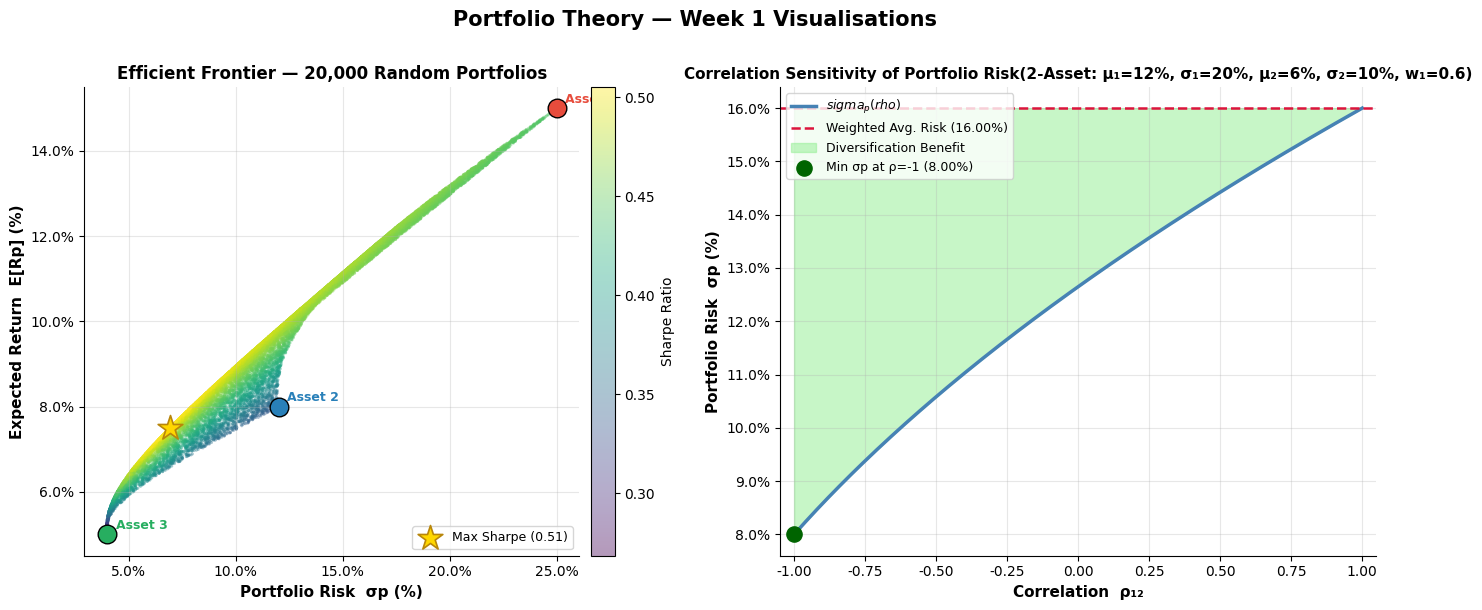

Write Python code to recreate this figure.
import numpy as np
import pandas as pd
import matplotlib.pyplot as plt
import matplotlib.ticker as mticker
from matplotlib.colors import Normalize
from matplotlib.cm import ScalarMappable

np.random.seed(42)          # reproducibility for all random operations
plt.rcParams.update({
    'figure.dpi'      : 120,
    'axes.spines.top' : False,
    'axes.spines.right': False,
    'axes.grid'       : True,
    'grid.alpha'      : 0.3,
    'font.family'     : 'DejaVu Sans',
})
print("All imports successful ✓")


prices = np.array([100, 108, 103, 115, 110])

# (a) Simple returns
R = np.diff(prices) / prices[:-1]
print("=== (a) Simple Returns Rt ===")
for i, r in enumerate(R, 1):
    print(f"  R{i} = ({prices[i]} - {prices[i-1]}) / {prices[i-1]} = {r:.6f}  ({r*100:.4f}%)")


# (b) Log returns
r = np.log(prices[1:] / prices[:-1])
print("=== (b) Log Returns rt ===")
for i, lr in enumerate(r, 1):
    print(f"  r{i} = ln({prices[i]}/{prices[i-1]}) = {lr:.6f}  ({lr*100:.4f}%)")


# (c) Verify approximation and find least accurate month
print("=== (c) Approximation Check ===")
print(f"{'Month':>6} {'Rt':>10} {'rt':>10} {'|Rt-rt|':>12} {'Approx error (%)':>18}")
print("-" * 60)
for i in range(4):
    diff = abs(R[i] - r[i])
    print(f"  M{i+1}   {R[i]:>10.6f} {r[i]:>10.6f} {diff:>12.8f} {diff*100:>16.6f}%")

worst = np.argmax(np.abs(R - r)) + 1
print(f"\n→ Approximation LEAST accurate at Month {worst}")
print(f"  Reason: Month {worst} has the largest |Rt| = {abs(R[worst-1])*100:.2f}%,")
print(f"  so the higher-order term Rt²/2 ≈ {R[worst-1]**2/2*100:.4f}% is largest.")


# Q2 Numerical verification
E_R1, E_R2 = 0.15, 0.07
w1, w2     = 0.40, 0.60
E_Rp = w1 * E_R1 + w2 * E_R2
print(f"E[Rp] = {w1}×{E_R1} + {w2}×{E_R2} = {E_Rp:.4f}  ({E_Rp*100:.2f}%)")
print("Correlation does NOT affect E[Rp] — only σp² changes with ρ.")


# Q4 — Portfolio risk at ρ = +1, 0, -1
sig_A, sig_B = 0.25, 0.12
wA, wB = 0.5, 0.5

def port_sigma(rho, wA=0.5, wB=0.5, sA=0.25, sB=0.12):
    var = wA**2*sA**2 + wB**2*sB**2 + 2*wA*wB*rho*sA*sB
    return np.sqrt(var)

for rho in [1, 0, -1]:
    sp = port_sigma(rho)
    print(f"  ρ = {rho:+d}  →  σp = {sp:.6f}  ({sp*100:.4f}%)")

print()
# (b) Weighted average
w_avg = wA*sig_A + wB*sig_B
print(f"Weighted average of individual risks: wA·σA + wB·σB = {w_avg:.6f} ({w_avg*100:.4f}%)")
print(f"σp at ρ=+1 = {port_sigma(1):.6f}  →  Equal to weighted average? {np.isclose(port_sigma(1), w_avg)}")


# (c) Zero-risk weight
wA_star = sig_B / (sig_A + sig_B)
wB_star = 1 - wA_star
print(f"w*_A = σ_B / (σ_A + σ_B) = {sig_B} / {sig_A+sig_B} = {wA_star:.6f} ({wA_star*100:.4f}%)")
print(f"w*_B = {wB_star:.6f} ({wB_star*100:.4f}%)")
sp_check = port_sigma(-1, wA_star, wB_star)
print(f"Verification: σp at ρ=-1, w*_A={wA_star:.4f} → {sp_check:.2e}  (≈ 0 ✓)")


# Q6 — Covariance matrix construction
mu  = np.array([0.15, 0.08, 0.05])
sig = np.array([0.25, 0.12, 0.04])

rho = np.array([
    [1.0, 0.4, 0.1],
    [0.4, 1.0, 0.2],
    [0.1, 0.2, 1.0]
])

# Σ = diag(σ) @ rho @ diag(σ)   — elegant vectorised construction
Sigma = np.diag(sig) @ rho @ np.diag(sig)

print("=== 3×3 Covariance Matrix Σ ===")
assets = ['Asset 1', 'Asset 2', 'Asset 3']
print(f"{'':>10}", end='')
for a in assets: print(f"{a:>12}", end='')
print()
for i, row in enumerate(Sigma):
    print(f"{assets[i]:>10}", end='')
    for v in row:
        print(f"{v:>12.6f}", end='')
    print()

print()
# (b) Symmetry check
is_sym = np.allclose(Sigma, Sigma.T)
print(f"(b) Σ is symmetric: {is_sym}  (Σ == Σᵀ element-wise ✓)")

# Spot-check one entry
print(f"\nSpot-check: Σ₁₂ = ρ₁₂·σ₁·σ₂ = {rho[0,1]}×{sig[0]}×{sig[1]} = {rho[0,1]*sig[0]*sig[1]:.6f}")
print(f"            Σ[0,1] from matrix  = {Sigma[0,1]:.6f}  ✓")


# Q7 — Sharpe Ratios
Rf = 0.04
portfolios = {
    'X': {'E_Rp': 0.14, 'sig_p': 0.22},
    'Y': {'E_Rp': 0.09, 'sig_p': 0.10},
    'Z': {'E_Rp': 0.20, 'sig_p': 0.35},
}

print("=== (a) Sharpe Ratios ===")
print(f"{'Portfolio':>12} {'E[Rp]':>8} {'σp':>8} {'Sharpe':>10}")
print("-" * 42)
sharpes = {}
for name, p in portfolios.items():
    S = (p['E_Rp'] - Rf) / p['sig_p']
    sharpes[name] = S
    print(f"{name:>12} {p['E_Rp']*100:>7.1f}% {p['sig_p']*100:>7.1f}% {S:>10.4f}")

ranked = sorted(sharpes, key=sharpes.get, reverse=True)
print(f"\n(b) Ranking by Sharpe Ratio: {' > '.join(ranked)}")
print(f"    A rational mean-variance investor prefers Portfolio {ranked[0]}")
print(f"    because it offers the highest return per unit of risk taken.")
print()
print("(c) Portfolio Z has the highest absolute return (20%) but its")
print("    σp = 35% means it has the LOWEST Sharpe Ratio (0.457).")
print("    Rational mean-variance investors maximise risk-ADJUSTED return.")
print("    Portfolio Y delivers 9% return with only 10% risk → 0.50 Sharpe.")
print("    In mean-variance framework, Y is on a higher indifference curve")
print("    than Z for any investor whose utility penalises variance.")


# Q9 (a) — Standard error of sample mean
T      = 36          # observations (3 years monthly)
sig_i  = 0.30        # monthly σ = 30%
SE_mu  = sig_i / np.sqrt(T)
print(f"SE(μ̂) = σ / √T = {sig_i} / √{T} = {SE_mu:.4f} ({SE_mu*100:.2f}%)")
print()
print("Implication: With only 36 data points, the standard error of the")
print("estimated monthly mean return is ≈5%, which is HUGE relative to")
print("typical monthly returns of 0.5–1.5%.")
print("→ Historical sample means are extremely noisy estimates of true μ.")
print("→ Relying on them alone leads MVO to dramatically overweight")
print("  assets that happened to perform well in-sample (estimation error).")


# Q9 (c) — Number of unique parameters in Σ
N = 50
# Σ is a symmetric N×N matrix with 1s on diagonal for correlations,
# but as covariance matrix it has N variances + N(N-1)/2 covariances
n_variances   = N
n_covariances = N * (N - 1) // 2
n_total       = n_variances + n_covariances
print(f"N = {N} assets")
print(f"Variances  (diagonal): {n_variances}")
print(f"Covariances (off-diag, unique): N(N-1)/2 = {N}×{N-1}//2 = {n_covariances}")
print(f"Total unique parameters in Σ: {n_total}")
print()
print("Challenge: With T=36 monthly observations per asset (108 total"),
print("data points for 3 years), estimating 1325 parameters reliably")
print("is statistically ill-posed (far more unknowns than observations).")
print("The sample covariance matrix is often ill-conditioned or singular,")
print("leading to extreme and unstable portfolio weights in MVO.")


# ── Q10: Given price array ──────────────────────────────────────────────
prices = np.array([
    [100, 108, 103, 115, 110, 119, 125, 121, 130, 127, 135, 140],  # Stock A
    [200, 195, 210, 205, 220, 215, 225, 230, 222, 235, 240, 238]   # Stock B
])

# (a) Monthly simple returns — vectorised slicing, shape (2, 11)
returns = (prices[:, 1:] - prices[:, :-1]) / prices[:, :-1]
print("=== (a) Monthly Simple Returns (shape:", returns.shape, ") ===")
print("Stock A:", np.round(returns[0], 4))
print("Stock B:", np.round(returns[1], 4))


# (b) Annualised mean return and standard deviation
monthly_mean = returns.mean(axis=1)
monthly_std  = returns.std(axis=1, ddof=1)   # sample std

ann_mean = monthly_mean * 12
ann_std  = monthly_std  * np.sqrt(12)

print("=== (b) Annualised Statistics ===")
for i, name in enumerate(['Stock A', 'Stock B']):
    print(f"  {name}: Ann. Mean = {ann_mean[i]*100:.2f}%   Ann. Std = {ann_std[i]*100:.2f}%")


# (c) 2×2 Sample Covariance Matrix using np.cov
# np.cov expects each row = one variable (2 stocks × 11 observations)
cov_mat = np.cov(returns)          # shape (2,2), ddof=1 by default
print("=== (c) 2×2 Covariance Matrix ===")
print(cov_mat)

# Verify off-diagonal: should equal ρ·σA·σB
rho_AB      = np.corrcoef(returns)[0, 1]
sigma_A_mo  = returns[0].std(ddof=1)
sigma_B_mo  = returns[1].std(ddof=1)
manual_cov  = rho_AB * sigma_A_mo * sigma_B_mo

print(f"\nVerification of off-diagonal entry:")
print(f"  np.cov off-diag   = {cov_mat[0,1]:.8f}")
print(f"  ρ·σA·σB           = {manual_cov:.8f}")
print(f"  Match? {np.isclose(cov_mat[0,1], manual_cov)} ✓")
print(f"  Sample correlation ρ_AB = {rho_AB:.4f}")


# ── Q11 Setup: 3-asset parameters from Q6 ───────────────────────────────
mu_3  = np.array([0.15, 0.08, 0.05])
sig_3 = np.array([0.25, 0.12, 0.04])
rho_3 = np.array([[1.0, 0.4, 0.1],
                   [0.4, 1.0, 0.2],
                   [0.1, 0.2, 1.0]])
Sigma_3 = np.diag(sig_3) @ rho_3 @ np.diag(sig_3)

# (a) Equal-weight portfolio
w_eq = np.array([1/3, 1/3, 1/3])

E_Rp_eq  = w_eq @ mu_3                    # w^T μ
var_p_eq = w_eq @ Sigma_3 @ w_eq          # w^T Σ w
sig_p_eq = np.sqrt(var_p_eq)

print("=== (a) Equal-Weight Portfolio ===")
print(f"  E[Rp]  = w^T μ      = {E_Rp_eq*100:.4f}%")
print(f"  σp²    = w^T Σ w    = {var_p_eq:.6f}")
print(f"  σp     =            = {sig_p_eq*100:.4f}%")


# (b) 10,000 random portfolios using Dirichlet distribution
np.random.seed(42)
N_sim  = 10_000
W_rand = np.random.dirichlet(np.ones(3), N_sim)   # shape (10000, 3), rows sum to 1

# Vectorised: E[Rp] for each portfolio
E_rand = W_rand @ mu_3                             # shape (10000,)

# Vectorised: σp for each portfolio — W @ Σ @ W^T gives covariance matrix,
# but we need per-portfolio variance = diag(W Σ W^T)
# More efficient: var_i = sum_j sum_k w_j * w_k * Σ_jk
# = einsum or (W @ Sigma) * W summed over columns
var_rand = np.sum((W_rand @ Sigma_3) * W_rand, axis=1)   # shape (10000,)
sig_rand = np.sqrt(var_rand)                              # shape (10000,)

print("=== (b) Random Portfolio Simulation ===")
print(f"  E_rand shape: {E_rand.shape}")
print(f"  sig_rand shape: {sig_rand.shape}")
print(f"  E[Rp] range: [{E_rand.min()*100:.2f}%, {E_rand.max()*100:.2f}%]")
print(f"  σp    range: [{sig_rand.min()*100:.2f}%, {sig_rand.max()*100:.2f}%]")


# (c) Sharpe Ratios — fully vectorised, no loops
Rf_q11 = 0.04
sharpe_rand = (E_rand - Rf_q11) / sig_rand    # shape (10000,)

max_idx    = np.argmax(sharpe_rand)
max_sharpe = sharpe_rand[max_idx]
best_w     = W_rand[max_idx]

print("=== (c) Maximum Sharpe Portfolio (from 10,000 simulations) ===")
print(f"  Max Sharpe Ratio : {max_sharpe:.4f}")
print(f"  Weights          : w1={best_w[0]:.4f}  w2={best_w[1]:.4f}  w3={best_w[2]:.4f}")
print(f"  E[Rp]            : {E_rand[max_idx]*100:.2f}%")
print(f"  σp               : {sig_rand[max_idx]*100:.2f}%")
print(f"  Weights sum to 1?: {np.isclose(best_w.sum(), 1)} ✓")


# ── Q12 ────────────────────────────────────────────────────────────────
mu1_q12, sig1_q12 = 0.12, 0.20
mu2_q12, sig2_q12 = 0.06, 0.10
w1_q12 = 0.6;  w2_q12 = 0.4

# (a) σp for 200 ρ values in [-1, +1]  — fully vectorised
rho_grid = np.linspace(-1, 1, 200)         # shape (200,)

var_grid = (w1_q12**2 * sig1_q12**2
          + w2_q12**2 * sig2_q12**2
          + 2 * w1_q12 * w2_q12 * rho_grid * sig1_q12 * sig2_q12)
sig_grid = np.sqrt(var_grid)               # shape (200,)

print("=== (a) σp array (first 5 values, ρ starting at -1) ===")
print(np.round(sig_grid[:5], 6))
print(f"Array shape: {sig_grid.shape}  ✓")


# (b) Minimum σp and corresponding ρ
min_idx    = np.argmin(sig_grid)
rho_at_min = rho_grid[min_idx]
sig_at_min = sig_grid[min_idx]

print(f"=== (b) Minimum Portfolio Risk ===")
print(f"  ρ at minimum σp : {rho_at_min:.4f}")
print(f"  Minimum σp       : {sig_at_min*100:.4f}%")
print(f"  (ρ = -1 gives σp = {sig_grid[0]*100:.4f}% — lowest possible)")


# (c) Numerical verification
d_var_d_rho = 2 * w1_q12 * w2_q12 * sig1_q12 * sig2_q12
print(f"  dσp²/dρ = 2·w1·w2·σ1·σ2 = {d_var_d_rho:.6f}  (> 0 always)")
print(f"  → σp² is strictly increasing in ρ → minimum at ρ = -1 ✓")
print(f"  σp at ρ=-1  : {sig_grid[0]*100:.4f}%")
print(f"  σp at ρ=+1  : {sig_grid[-1]*100:.4f}%  (maximum)")


# ── Q13 Setup — EXACTLY as given in the assignment ──────────────────────
import pandas as pd
import numpy as np

np.random.seed(0)
dates       = pd.date_range('2023-01-02', periods=52, freq='W-MON')
mu_weekly   = np.array([0.003, 0.002, 0.001, 0.0015])
sig_weekly  = np.array([0.04,  0.03,  0.02,  0.025])
returns_sim = np.random.normal(mu_weekly, sig_weekly, (52, 4))
prices_sim  = 100 * np.cumprod(1 + returns_sim, axis=0)

df = pd.DataFrame(prices_sim, index=dates, columns=['AAPL', 'MSFT', 'GOOGL', 'AMZN'])

print("Price DataFrame head:")
print(df.head(3))
print(f"\nPrice DataFrame shape: {df.shape}")


# (a) Weekly simple returns
df_returns = df.pct_change().dropna()
print("=== (a) Weekly Simple Returns — first 3 rows ===")
print(df_returns.head(3).to_string())
print(f"\nShape of returns DataFrame: {df_returns.shape}")


# (b) .describe() — identify highest mean and highest std
desc = df_returns.describe()
print("=== (b) .describe() on Returns DataFrame ===")
print(desc.to_string())

highest_mean = desc.loc['mean'].idxmax()
highest_std  = desc.loc['std'].idxmax()
print(f"\n→ Highest mean return  : {highest_mean} ({desc.loc['mean', highest_mean]*100:.4f}%/week)")
print(f"→ Highest std deviation: {highest_std}  ({desc.loc['std',  highest_std]*100:.4f}%/week)")


# (c) Annualised Sharpe Ratio — Pandas only, no loops
Rf_annual  = 0.02
Rf_weekly  = Rf_annual / 52          # weekly risk-free rate

# Annualised mean: weekly mean × 52
# Annualised std:  weekly std  × √52
ann_mean_sr = df_returns.mean() * 52
ann_std_sr  = df_returns.std()  * np.sqrt(52)

sharpe_ann  = (ann_mean_sr - Rf_annual) / ann_std_sr   # Pandas Series, no loop

print("=== (c) Annualised Sharpe Ratios (Rf = 2%) ===")
for ticker in df_returns.columns:
    print(f"  {ticker}: Ann.Mean={ann_mean_sr[ticker]*100:.2f}%  "
          f"Ann.Std={ann_std_sr[ticker]*100:.2f}%  Sharpe={sharpe_ann[ticker]:.4f}")
print(f"\nBest Sharpe: {sharpe_ann.idxmax()} ({sharpe_ann.max():.4f})")


# (a) 4×4 Correlation Matrix
corr_mat = df_returns.corr()
print("=== (a) Correlation Matrix ===")
print(corr_mat.to_string())

# Find the pair with lowest correlation (off-diagonal)
corr_arr = corr_mat.to_numpy().copy()
np.fill_diagonal(corr_arr, np.nan)
corr_val = pd.DataFrame(corr_arr, index=corr_mat.index, columns=corr_mat.columns)
min_pair = corr_val.stack().idxmin()
print(f"\n→ Lowest correlation pair: {min_pair[0]} & {min_pair[1]} = {corr_val.stack().min():.4f}")


# (b) Equal-weight portfolio return series using .dot()
weights = pd.Series([0.25, 0.25, 0.25, 0.25], index=df_returns.columns)
port_returns = df_returns.dot(weights)    # Pandas Series, 51 weekly values
print("=== (b) Equal-Weight Portfolio Returns (first 5) ===")
print(port_returns.head())
print(f"\nPortfolio return series shape: {port_returns.shape}")
print(f"Weekly mean: {port_returns.mean()*100:.4f}%")


# (c) Resample to monthly using compound return aggregation
# Monthly compounded return = prod(1 + rw) - 1
monthly_returns = port_returns.resample('ME').apply(lambda x: (1 + x).prod() - 1)

print("=== (c) Monthly Portfolio Returns ===")
print(monthly_returns.to_string())
print(f"\nMonthly mean : {monthly_returns.mean()*100:.4f}%")
print(f"Monthly std  : {monthly_returns.std()*100:.4f}%")
print(f"Number of months: {len(monthly_returns)}")


# ── Q15: Full Publication-Quality Figure ─────────────────────────────────
np.random.seed(42)

# ─── Parameters ──────────────────────────────────────────────────────────
mu_15   = np.array([0.15, 0.08, 0.05])
sig_15  = np.array([0.25, 0.12, 0.04])
rho_15  = np.array([[1.0, 0.4, 0.1],
                    [0.4, 1.0, 0.2],
                    [0.1, 0.2, 1.0]])
Sigma_15 = np.diag(sig_15) @ rho_15 @ np.diag(sig_15)
Rf_15   = 0.04
tickers = ['Asset 1', 'Asset 2', 'Asset 3']

# ─── Simulate 20,000 random portfolios ───────────────────────────────────
N_sim15 = 20_000
W15      = np.random.dirichlet(np.ones(3), N_sim15)
E15      = W15 @ mu_15
Var15    = np.sum((W15 @ Sigma_15) * W15, axis=1)
Sig15    = np.sqrt(Var15)
SR15     = (E15 - Rf_15) / Sig15

# ─── Max Sharpe portfolio ─────────────────────────────────────────────────
ms_idx   = np.argmax(SR15)
ms_E     = E15[ms_idx];   ms_S = Sig15[ms_idx]
ms_w     = W15[ms_idx];   ms_SR = SR15[ms_idx]

# ─── Subplot 2 params (Q12) ───────────────────────────────────────────────
mu1_p, sig1_p = 0.12, 0.20
mu2_p, sig2_p = 0.06, 0.10
w1_p, w2_p    = 0.60, 0.40
rho_p         = np.linspace(-1, 1, 200)
var_p         = (w1_p**2*sig1_p**2 + w2_p**2*sig2_p**2
               + 2*w1_p*w2_p*rho_p*sig1_p*sig2_p)
sig_p_arr     = np.sqrt(var_p)
w_avg_p       = w1_p*sig1_p + w2_p*sig2_p

# ─── Figure ───────────────────────────────────────────────────────────────
fig, (ax1, ax2) = plt.subplots(1, 2, figsize=(14, 6))
fig.suptitle('Portfolio Theory — Week 1 Visualisations',
             fontsize=15, fontweight='bold', y=1.01)

# ── SUBPLOT 1: Efficient Frontier ─────────────────────────────────────────
norm  = Normalize(vmin=SR15.min(), vmax=SR15.max())
cmap  = plt.get_cmap('viridis')
sc    = ax1.scatter(Sig15 * 100, E15 * 100,
                    c=SR15, cmap='viridis', alpha=0.4, s=5, linewidths=0)

# Max Sharpe star
ax1.scatter(ms_S * 100, ms_E * 100,
            marker='*', s=350, color='gold', edgecolors='darkgoldenrod',
            linewidths=1.2, zorder=5, label=f'Max Sharpe ({ms_SR:.2f})')

# Individual assets
asset_colors = ['#e74c3c', '#2980b9', '#27ae60']
for i, (ticker, color) in enumerate(zip(tickers, asset_colors)):
    ax1.scatter(sig_15[i] * 100, mu_15[i] * 100,
                marker='o', s=180, color=color, zorder=6,
                edgecolors='black', linewidths=1)
    ax1.annotate(ticker,
                 xy=(sig_15[i]*100, mu_15[i]*100),
                 xytext=(6, 4), textcoords='offset points',
                 fontsize=9, fontweight='bold', color=color)

# Colorbar
cbar = fig.colorbar(sc, ax=ax1, pad=0.02)
cbar.set_label('Sharpe Ratio', fontsize=10)

# Axes
ax1.xaxis.set_major_formatter(mticker.PercentFormatter())
ax1.yaxis.set_major_formatter(mticker.PercentFormatter())
ax1.set_xlabel('Portfolio Risk  σp (%)', fontsize=11, fontweight='bold')
ax1.set_ylabel('Expected Return  E[Rp] (%)', fontsize=11, fontweight='bold')
ax1.set_title('Efficient Frontier — 20,000 Random Portfolios', fontsize=12, fontweight='bold')
ax1.legend(fontsize=9, loc='lower right')
ax1.grid(True, alpha=0.3)

# ── SUBPLOT 2: Correlation Sensitivity ───────────────────────────────────
ax2.plot(rho_p, sig_p_arr * 100, color='steelblue', linewidth=2.5,
         label=r'$sigma_p(rho)$')

# Horizontal dashed line at weighted-average risk
ax2.axhline(w_avg_p * 100, color='crimson', linestyle='--', linewidth=1.8,
            label=f'Weighted Avg. Risk ({w_avg_p*100:.2f}%)')

# Shade diversification benefit region
ax2.fill_between(rho_p, sig_p_arr * 100, w_avg_p * 100,
                 where=(sig_p_arr * 100 < w_avg_p * 100),
                 color='lightgreen', alpha=0.5, label='Diversification Benefit')

# Mark ρ = -1 minimum
ax2.scatter([-1], [sig_p_arr[0] * 100], color='darkgreen', s=120,
            zorder=5, label=f'Min σp at ρ=-1 ({sig_p_arr[0]*100:.2f}%)')

ax2.set_xlabel('Correlation  ρ₁₂', fontsize=11, fontweight='bold')
ax2.set_ylabel('Portfolio Risk  σp (%)', fontsize=11, fontweight='bold')
ax2.set_title('Correlation Sensitivity of Portfolio Risk(2-Asset: μ₁=12%, σ₁=20%, μ₂=6%, σ₂=10%, w₁=0.6)',
              fontsize=11, fontweight='bold')
ax2.yaxis.set_major_formatter(mticker.PercentFormatter())
ax2.set_xlim(-1.05, 1.05)
ax2.legend(fontsize=9, loc='upper left')
ax2.grid(True, alpha=0.3)

plt.tight_layout()
plt.savefig('week1_plots.png', dpi=150, bbox_inches='tight')
plt.show()
print("\nPlot saved as 'week1_plots.png' ✓")
print(f"Max Sharpe = {ms_SR:.4f} at weights: {np.round(ms_w, 4)}")
